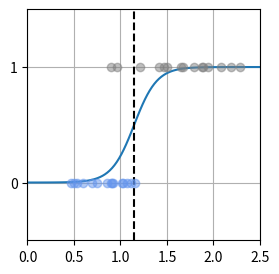

This chart was generated by the following Python code:
import numpy as np
import matplotlib.pyplot as plt
from scipy.optimize import minimize

np.random.seed(seed=0)
X_min=0
X_max=2.5
X_n=30
X_col = ['cornflowerblue','gray']
X=np.zeros(X_n) #input data
T=np.zeros(X_n, dtype=np.uint8) #object data

Dist_s=[0.4,0.8] #distributions's start point
Dist_w=[0.8, 1.6] #distribution's width
Pi=0.5
for n in range(X_n):
    wk=np.random.rand()
    T[n] = 0*(wk < Pi) + 1*(wk >= Pi)
    X[n] = np.random.rand()*Dist_w[T[n]] + Dist_s[T[n]]


def show_data1(x,t):
    #show each datas to point
    K=np.max(t)+1
    for k in range(K):
        plt.plot(x[t==k],t[t==k],X_col[k],alpha=0.5, linestyle='none',marker='o')
        plt.grid(True)
        plt.ylim(-.5, 1.5)
        plt.xlim(X_min,X_max)
        plt.yticks([0,1])

def logistic(x,w):
    y=1/(1+np.exp(-(w[0]*x+w[1])))
    return y
def show_logistic(w):
    #show sigmoid graph
    xb=np.linspace(X_min,X_max,100)
    y=logistic(xb,w)
    plt.plot(xb,y)
    #show decision boundary
    i=np.min(np.where(y>0.5))
    B=(xb[i-1]+xb[i])/2
    plt.plot([B,B],[-.5,1.5],color='k',linestyle='--')
    plt.grid(True)
    return B
def cee_logistic(w,x,t):
    #calc avg cross entropy error
    y=logistic(x,w)
    cee=0
    for n in range(len(y)):
        cee = cee -(t[n]*np.log(y[n]) + (1-t[n]) * np.log(1-y[n]))
    cee = cee / X_n
    return cee
def dcee_logistic(w,x,t):
    y=logistic(x,w)
    dcee=np.zeros(2)
    for n in range(len(y)):
        dcee[0] = dcee[0]+(y[n]-t[n]) * x[n]
        dcee[1] = dcee[1] + (y[n] - t[n])
    dcee = dcee/X_n
    return dcee

def fit_logistic(w_init,x,t):
    #calculate weight using gradient decent
    res1=minimize(cee_logistic,w_init,args=(x,t), jac=dcee_logistic, method='CG')
    return res1

#main
plt.figure(1,figsize=(3,3))
#Linear regression initial setting
W_init=[1,-1]
#calculate and print weight
W=fit_logistic(W_init,X,T)
print("wo,w1 = ", W.x)
B=show_logistic((W.x[0],W.x[1]))
show_data1(X,T)
plt.ylim(-.5,1.5)
plt.xlim(X_min,X_max)
#calculate Avg cross entropy error
cee=cee_logistic((W.x[0],W.x[1]),X,T)
print("Cross Entropy Error = {0:.2f}".format(cee))
print("Boundary = {0:.2f} g".format(B))
plt.show()
